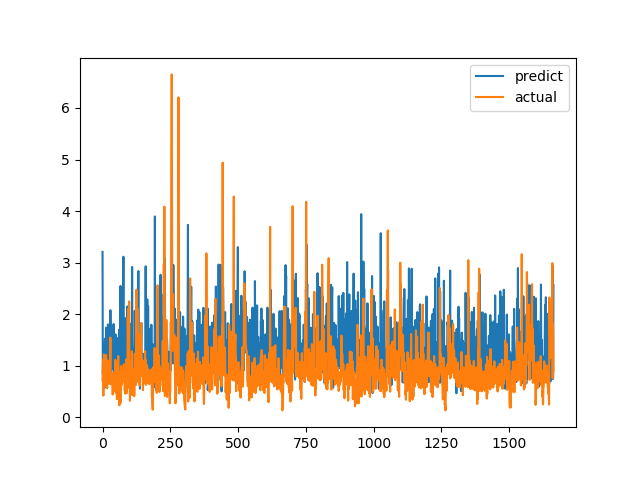

The table this chart was drawn from, first rows:
predict, actual
3.209, 0.7094
0.8475, 1.015
0.9407, 1.116
1.373, 0.4183
1.432, 1.002
1.008, 1.219
1.036, 1.143
0.5686, 0.6528
0.9395, 0.6747
1.522, 0.601
0.9384, 0.6695
0.6725, 0.6538
0.9929, 0.7814
1.738, 1.206
1.26, 0.8469
1.512, 0.8286
1.431, 0.6482
0.7907, 0.5624
0.8492, 0.7183
1.416, 1.1
1.802, 0.9542
1.435, 0.729
1.006, 0.6694
0.8575, 0.8631
0.8421, 0.6465
0.9463, 0.8223
1.693, 0.9236
1.06, 0.8301
1.137, 1.067
2.077, 1.546
1.429, 0.6827
1.544, 0.6386
0.8942, 0.6464
1.777, 0.6881
1.588, 0.7274
1.023, 0.65
1.424, 0.8694
1.253, 0.4409
0.9343, 0.4519
1.384, 0.7575
1.485, 0.4952
1.809, 0.6851
0.9928, 0.7244
0.5405, 0.8654
0.8508, 0.74
0.9139, 0.8071
1.415, 0.8204
1.23, 1.114
1.606, 1.109
1.228, 0.4751
0.7983, 1.039
0.8289, 0.9458
1.544, 0.7878
0.8812, 0.3505
0.611, 0.9368
1.353, 0.9868
1.492, 0.647
1.044, 1.03
1.321, 1.187
1.326, 0.9329
... 1,604 more rows
